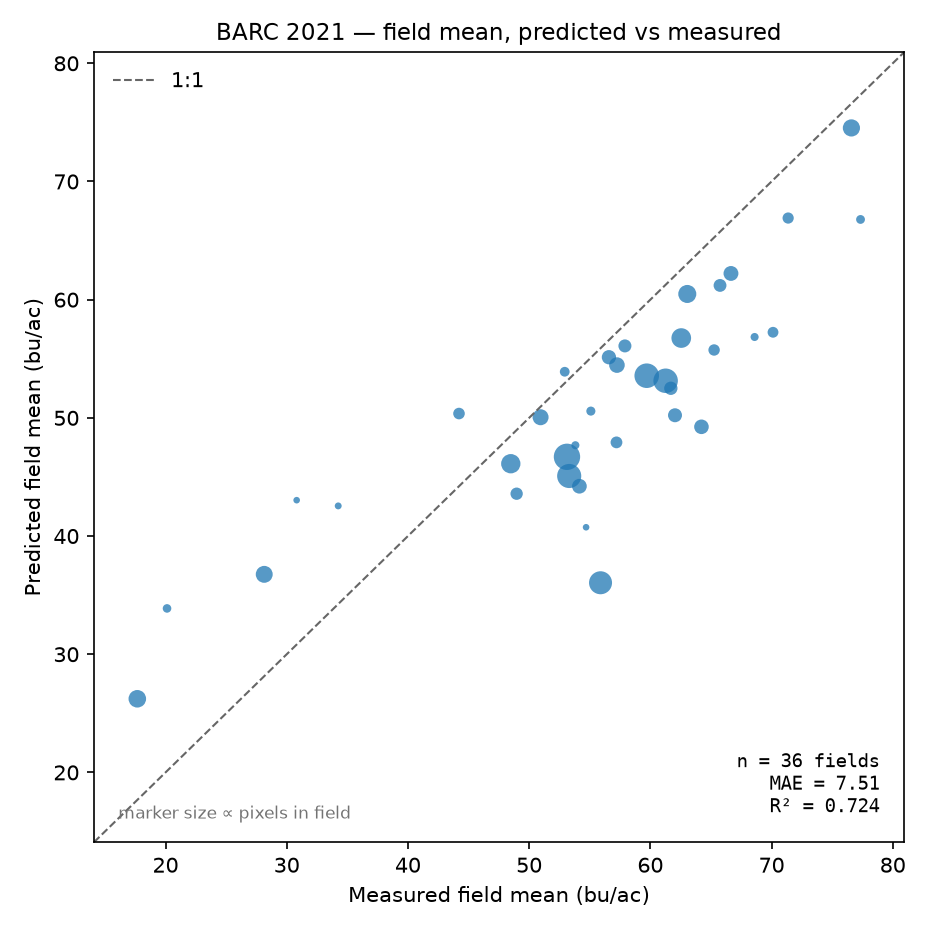

The table this chart was drawn from, first rows:
field_id, field_name, n_px, pred_mean, actual_mean, residual, pct_residual, pred_median, actual_median, pred_std, actual_std
1, Central Farm_1-14A, 38, 61.2, 65.75, -4.543, -6.91, 61.75, 68.26, 3.676, 7.886
3, Central Farm_1-14C, 75, 60.48, 63.05, -2.565, -4.07, 61.61, 65.5, 6.376, 8.519
5, Central Farm_1-20B, 29, 66.91, 71.37, -4.463, -6.25, 67.76, 71.07, 4.088, 2.844
9, Central Farm_2-71, 219, 46.7, 53.12, -6.417, -12.08, 47.71, 54.27, 6.373, 10.5
18, APU_1-98, 49, 49.24, 64.22, -14.97, -23.32, 50.5, 65.02, 4.383, 4.466
19, Central Farm_1-13, 18, 66.79, 77.34, -10.55, -13.65, 66.64, 77.13, 1.458, 4.834
20, Central Farm_1-21, 15, 47.68, 53.81, -6.13, -11.39, 47.29, 54.85, 3.028, 5.543
21, Central Farm_1-33, 39, 56.09, 57.9, -1.814, -3.13, 56.09, 65.29, 4.279, 14.81
24, Central Farm_1-7, 122, 36.05, 55.89, -19.84, -35.50, 33.46, 57.26, 6.782, 5.391
27, Central Farm_2-32B, 89, 56.75, 62.55, -5.797, -9.27, 58.18, 66.48, 8.982, 8.559
32, East Farm_5-2A, 45, 50.22, 62.03, -11.81, -19.04, 50.1, 65.86, 7.818, 10.14
33, East Farm_5-2B, 35, 43.58, 48.97, -5.386, -11.00, 43.8, 50.66, 3.758, 8.423
34, East Farm_5-3H, 10, 40.74, 54.7, -13.95, -25.51, 40.88, 54.3, 0.9738, 6.351
38, East Farm_6-57, 41, 52.5, 61.69, -9.187, -14.89, 52.54, 63.12, 5.227, 8.835
39, East Farm_6-59, 19, 50.57, 55.09, -4.521, -8.21, 50.7, 54.49, 5.296, 5.139
40, East Farm_6-60, 138, 53.14, 61.26, -8.121, -13.26, 53.4, 63.23, 5.725, 6.954
41, East Farm_6-64, 134, 45.08, 53.3, -8.223, -15.43, 45.52, 53.82, 3.601, 6.163
44, APU_7, 68, 74.53, 76.59, -2.057, -2.69, 76.31, 77.53, 7.644, 5.493
49, Central Farm_1-11, 50, 44.21, 54.15, -9.931, -18.34, 42.97, 54.1, 8.33, 3.604
50, Central Farm_1-1, 139, 53.56, 59.7, -6.135, -10.28, 53.04, 60.22, 4.111, 6.972
55, APU_4, 15, 56.84, 68.6, -11.76, -17.14, 56.76, 69.18, 1.51, 2.515
56, APU_5, 51, 62.22, 66.65, -4.433, -6.65, 62.63, 66.58, 5.291, 4.048
59, East Farm_5-3A, 47, 55.13, 56.58, -1.452, -2.57, 55.75, 57.12, 4.982, 10.56
60, East Farm_5-3B, 22, 53.9, 52.94, 0.9657, 1.82, 53.93, 52.88, 1.684, 7.905
61, East Farm_5-3C1, 30, 55.74, 65.26, -9.517, -14.58, 55.76, 67.18, 4.449, 5.751
63, East Farm_5-3C, 27, 57.24, 70.12, -12.88, -18.37, 58.49, 70.57, 2.832, 3.742
75, North Farm_NF-2-A, 17, 33.88, 20.12, 13.75, 68.34, 33.31, 20.83, 1.701, 6.117
80, North Farm_NH-2, 66, 36.76, 28.14, 8.617, 30.62, 34.53, 26.85, 4.8, 11.96
85, South Farm_SC&D-3, 31, 50.36, 44.21, 6.152, 13.92, 50.06, 43.09, 1.414, 8.729
86, South Farm_SC&D-4, 86, 46.12, 48.48, -2.365, -4.88, 47.2, 49.03, 2.975, 6.968
87, South Farm_SC-5, 11, 42.55, 34.25, 8.303, 24.24, 42.84, 32.45, 2.67, 7.374
88, South Farm_SC-6, 10, 43.03, 30.82, 12.21, 39.64, 42.48, 31.83, 2.822, 7.642
101, Central Farm_1-2A, 56, 54.46, 57.24, -2.779, -4.86, 55.04, 57.84, 3.416, 3.141
102, Central Farm_1-2C, 59, 50.05, 50.94, -0.8903, -1.75, 49.83, 51.2, 4.762, 1.535
104, East Farm_5-5, 32, 47.92, 57.21, -9.28, -16.22, 48.55, 58.21, 3.621, 8.351
105, East Farm_5-8, 71, 26.23, 17.67, 8.559, 48.43, 25.17, 15.28, 2.869, 7.065
